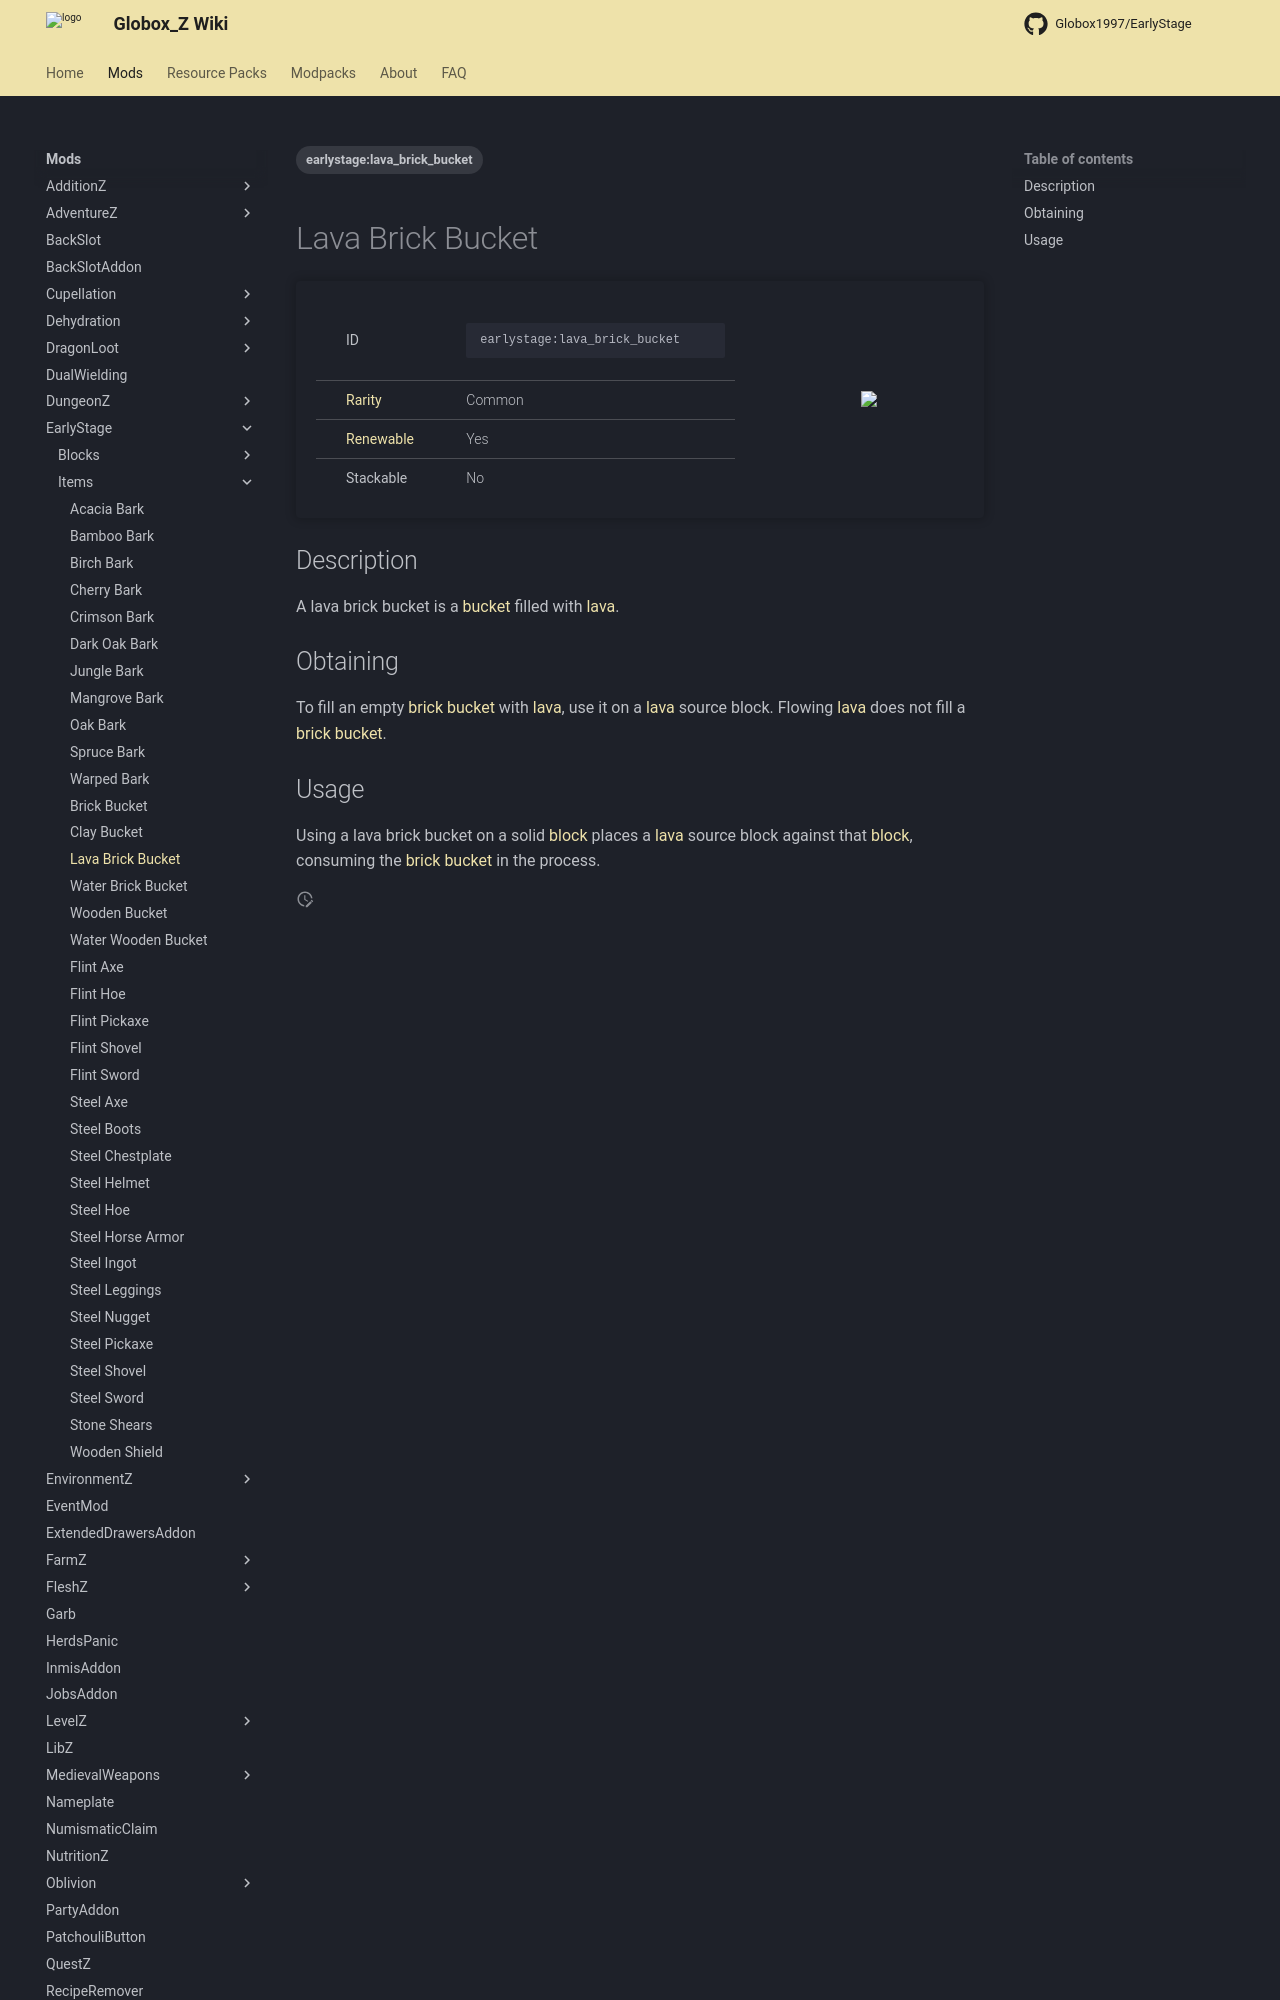

repository: Globox1997/wiki · page: mods/EarlyStage/Items/Lava_Brick_Bucket/index.html · generator: mkdocs

---
title: Lava Brick Bucket
project: earlystage
summary: earlystage item lava brick bucket
tags:
    - earlystage:lava_brick_bucket
---
# Lava Brick Bucket
<div class="main_table">
<div class="left_main_table">
<table class="left_table">
    <tbody>
        <tr>
            <td class="first-column">ID</td>
            <td class="second-column">
            ```
            earlystage:lava_brick_bucket
            ```
            </td>
        </tr>
        <tr id="linear-top">
            <td class="first-column"><a href="https://minecraft.wiki/w/Rarity" target="_blank">Rarity</a></td>
            <td class="second-column">Common</td>
        </tr>
        <tr id="linear-top">
            <td class="first-column"><a href="https://minecraft.wiki/w/Renewable_resource" target="_blank">Renewable</a></td>
            <td class="second-column">Yes</td>
        </tr>
        <tr id="linear-top">
            <td class="first-column">Stackable</td>
            <td class="second-column">No</td>
        </tr>
    </tbody>
</table>
</div>
    <img src="/wiki/assets/earlystage/items/lava_brick_bucket.png" loading="lazy" class="right_img_table"/>
</div>

## Description
A lava brick bucket is a [bucket](https://minecraft.wiki/w/Bucket) filled with [lava](https://minecraft.wiki/w/Lava).
